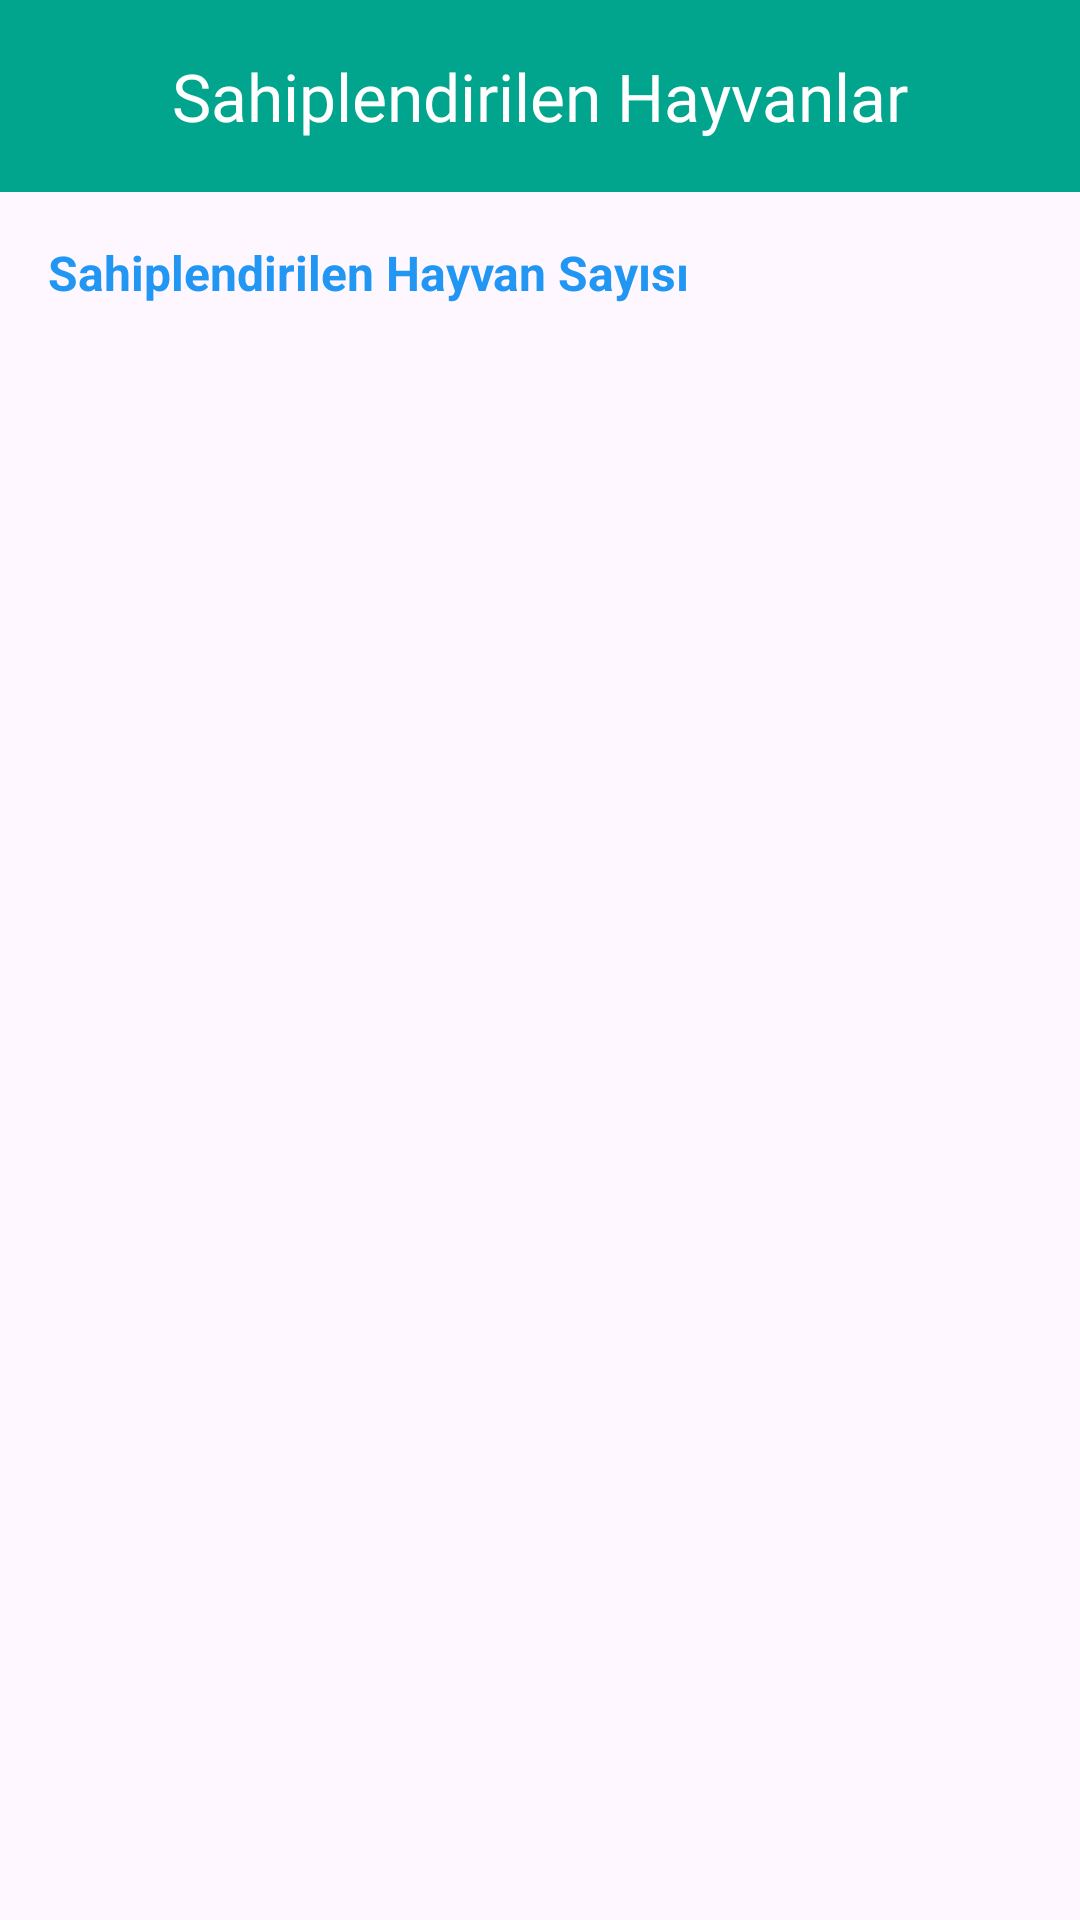

Write the Android layout XML for this screen, with the resource values it uses.
<!-- AndroidManifest.xml: application theme Theme.BitirmeProjesi -->
<!-- res/layout/fragment_artik_sahibi_var.xml -->
<?xml version="1.0" encoding="utf-8"?>
<androidx.constraintlayout.widget.ConstraintLayout xmlns:android="http://schemas.android.com/apk/res/android"
    xmlns:app="http://schemas.android.com/apk/res-auto"
    xmlns:tools="http://schemas.android.com/tools"
    android:layout_width="match_parent"
    android:layout_height="match_parent"
    tools:context=".ui.fragments.ArtikSahibiVarFragment" >

    <com.google.android.material.appbar.MaterialToolbar
        android:id="@+id/materialToolbarArtikSahibiVar"
        android:layout_width="0dp"
        android:layout_height="wrap_content"
        app:titleTextColor="@color/white"
        android:background="?attr/colorPrimary"
        android:minHeight="?attr/actionBarSize"
        android:theme="?attr/actionBarTheme"
        app:layout_constraintEnd_toEndOf="parent"
        app:layout_constraintStart_toStartOf="parent"
        app:layout_constraintTop_toTopOf="parent" />
    <TextView
        android:id="@+id/textView26"
        android:layout_width="wrap_content"
        android:layout_height="wrap_content"
        android:layout_gravity="center"
        android:fontFamily="@font/pacifico"
        android:text="Sahiplendirilen Hayvanlar"
        android:textColor="@color/white"
        android:textSize="22sp"
        app:layout_constraintBottom_toBottomOf="@+id/materialToolbarArtikSahibiVar"
        app:layout_constraintEnd_toEndOf="@+id/materialToolbarArtikSahibiVar"
        app:layout_constraintStart_toStartOf="@+id/materialToolbarArtikSahibiVar"
        app:layout_constraintTop_toTopOf="@+id/materialToolbarArtikSahibiVar" />
    <androidx.recyclerview.widget.RecyclerView
        android:id="@+id/rv_artik_sahibi_var"
        android:layout_width="0dp"
        android:layout_height="0dp"
        app:layout_constraintBottom_toBottomOf="parent"
        app:layout_constraintEnd_toEndOf="parent"
        app:layout_constraintStart_toStartOf="parent"
        app:layout_constraintTop_toBottomOf="@+id/textViewSahipliSayac" />

    <TextView
        android:id="@+id/textViewSahipliSayac"
        android:layout_width="wrap_content"
        android:layout_height="wrap_content"
        android:layout_marginStart="16dp"
        android:layout_marginTop="16dp"
        android:layout_marginBottom="16dp"
        android:text="Sahiplendirilen Hayvan Sayısı"
        android:textColor="@color/mavi"
        android:textSize="16sp"
        android:textStyle="bold"
        app:layout_constraintBottom_toTopOf="@+id/rv_artik_sahibi_var"
        app:layout_constraintStart_toStartOf="parent"
        app:layout_constraintTop_toBottomOf="@+id/materialToolbarArtikSahibiVar" />
</androidx.constraintlayout.widget.ConstraintLayout>
<!-- resources referenced by this layout -->
<resources>
  <color name="mavi">#2196F3</color>
  <color name="white">#FFFFFFFF</color>
  <style name="Theme.BitirmeProjesi" parent="Base.Theme.BitirmeProjesi" />
  <style name="Base.Theme.BitirmeProjesi" parent="Theme.Material3.Light.NoActionBar">
          
          
          <item name="android:statusBarColor">@color/yesil</item>
          <item name="colorPrimary">@color/yesil</item>
          <item name="colorPrimaryVariant">@color/yesil</item>
          <item name="colorSecondaryContainer">#79D1D0D0</item>
          <item name="actionOverflowButtonStyle">@style/optColor</item>
          <item name="android:actionOverflowMenuStyle">@style/AcikOverflowMenuStyle</item>
  
  
  
  
  
      </style>
  <color name="yesil">#01A58D</color>
  <style name="optColor" parent="Widget.AppCompat.Light.ActionButton.Overflow">
          <item name="tint">@color/white</item>
      </style>
  <style name="AcikOverflowMenuStyle" parent="Widget.AppCompat.PopupMenu.Overflow">
          
          <item name="android:popupBackground">@drawable/beyaz_overflow_menu_background</item>
          
      </style>
</resources>
